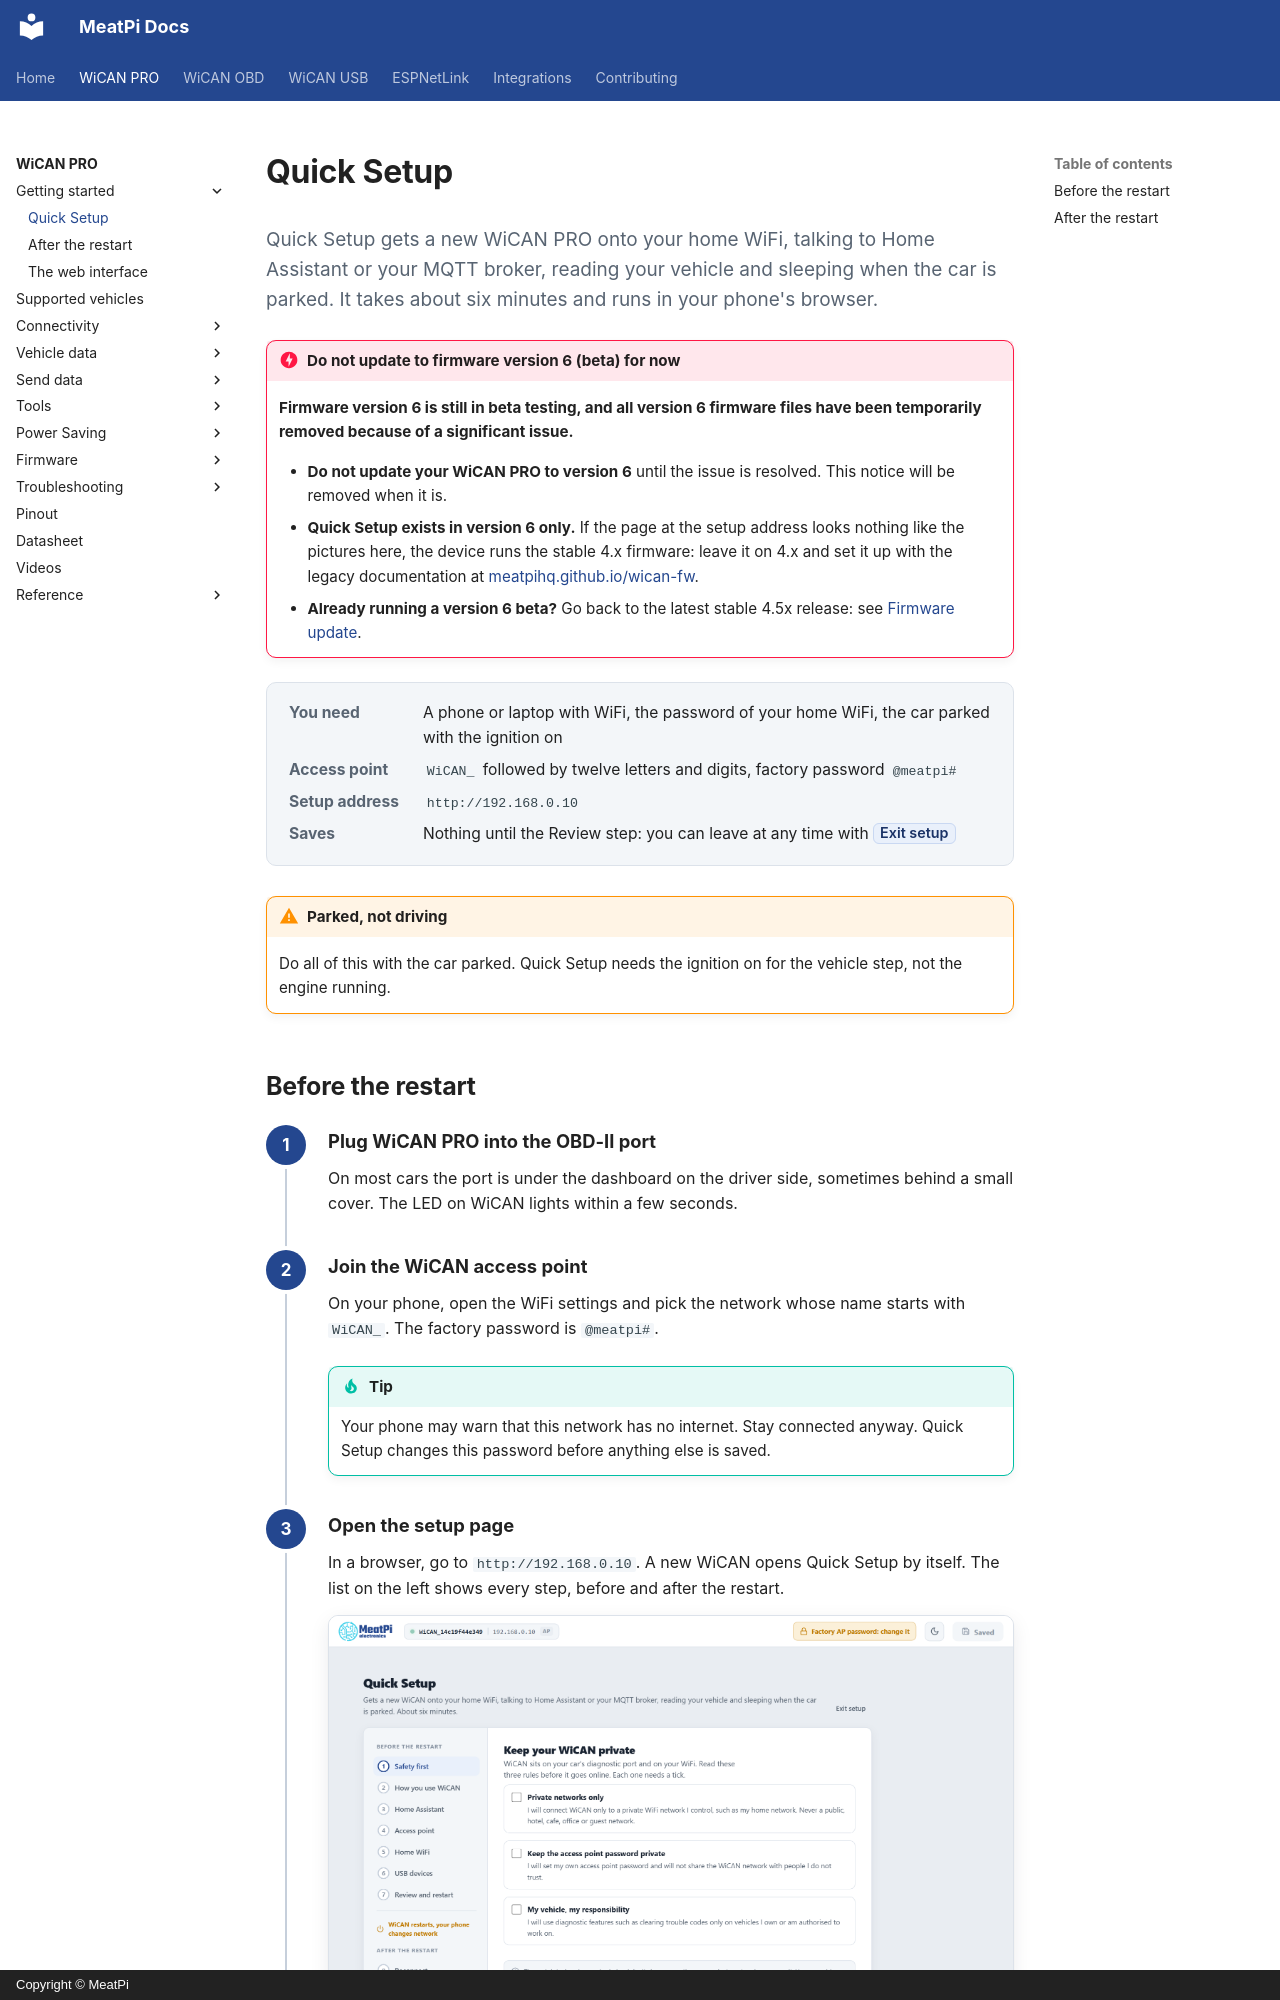

repository: meatpiHQ/meatpi-docs · page: wican-pro/getting-started/quick-setup/index.html · generator: mkdocs · copyright: Copyright © MeatPi

---
title: Quick Setup
---

# Quick Setup

<p class="lead">Quick Setup gets a new WiCAN PRO onto your home WiFi, talking to Home Assistant or your MQTT broker, reading your vehicle and sleeping when the car is parked. It takes about six minutes and runs in your phone's browser.</p>

<!-- v6-beta-notice: temporary. The same box is on index.md and firmware/update.md;
     remove all three when version 6 is available again. -->

!!! danger "Do not update to firmware version 6 (beta) for now"
    **Firmware version 6 is still in beta testing, and all version 6 firmware files have been temporarily removed because of a significant issue.**

    - **Do not update your WiCAN PRO to version 6** until the issue is resolved. This notice will be removed when it is.
    - **Quick Setup exists in version 6 only.** If the page at the setup address looks nothing like the pictures here, the device runs the stable 4.x firmware: leave it on 4.x and set it up with the legacy documentation at [meatpihq.github.io/wican-fw](https://meatpihq.github.io/wican-fw/).
    - **Already running a version 6 beta?** Go back to the latest stable 4.5x release: see [Firmware update](../firmware/update.md).

<dl class="facts" markdown>
<dt>You need</dt><dd>A phone or laptop with WiFi, the password of your home WiFi, the car parked with the ignition on</dd>
<dt>Access point</dt><dd>`WiCAN_` followed by twelve letters and digits, factory password `@meatpi#`</dd>
<dt>Setup address</dt><dd>`http://192.168.0.10`</dd>
<dt>Saves</dt><dd>Nothing until the Review step: you can leave at any time with ==Exit setup==</dd>
</dl>
